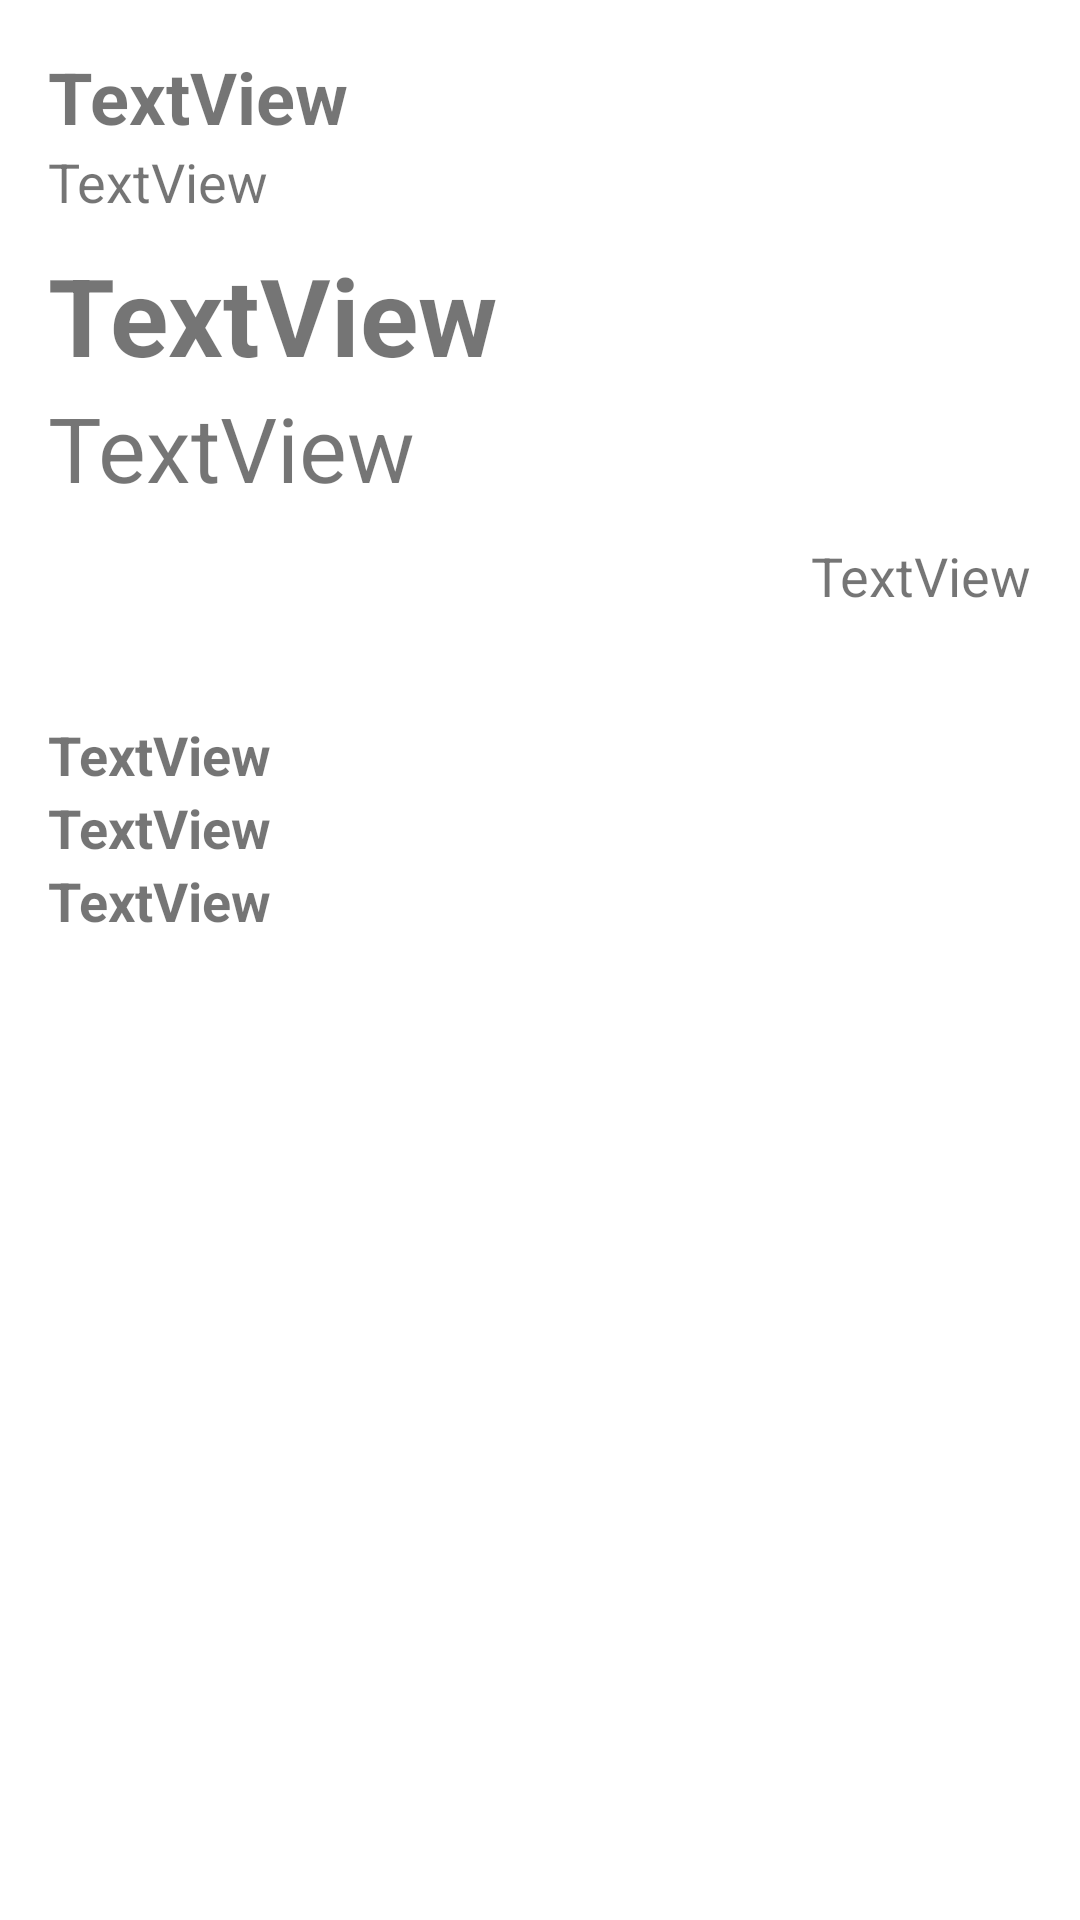

Write the Android layout XML for this screen, with the resource values it uses.
<!-- AndroidManifest.xml: application theme Theme.SunshineApp -->
<!-- res/layout/activity_detail.xml -->
<?xml version="1.0" encoding="utf-8"?>
<RelativeLayout
    xmlns:android="http://schemas.android.com/apk/res/android" android:layout_width="match_parent"
    android:layout_height="wrap_content">

    <TextView
        android:id="@+id/da_WeekDay"
        android:layout_width="wrap_content"
        android:layout_height="wrap_content"
        android:layout_marginLeft="16dp"
        android:layout_marginTop="16dp"
        android:text="TextView"
        android:textSize="24sp"
        android:textStyle="bold" />

    <TextView
        android:id="@+id/da_Date"
        android:layout_width="wrap_content"
        android:layout_height="wrap_content"
        android:layout_marginLeft="16dp"

        android:text="TextView"
        android:layout_below="@id/da_WeekDay"
        android:textSize="18sp" />


    <TextView
        android:id="@+id/da_Max"
        android:layout_width="wrap_content"
        android:layout_height="wrap_content"
        android:layout_below="@id/da_Date"
        android:layout_marginLeft="16dp"
        android:layout_marginTop="8dp"
        android:text="TextView"
        android:textSize="36sp"
        android:textStyle="bold" />

    <TextView
        android:id="@+id/da_Min"
        android:layout_width="wrap_content"
        android:layout_height="wrap_content"
        android:layout_below="@id/da_Max"
        android:layout_marginLeft="16dp"
        android:layout_marginBottom="70dp"
        android:text="TextView"
        android:textSize="30sp" />

    <ImageView
        android:id="@+id/imageView"
        android:layout_width="96dp"
        android:layout_height="96dp"
        android:layout_alignBaseline="@id/da_Date"
        android:layout_alignParentRight="true"
        android:layout_margin="16dp"
        android:layout_marginBottom="8dp"
        />

    <TextView
        android:id="@+id/da_WeatherDescription"
        android:layout_width="wrap_content"
        android:layout_height="wrap_content"
        android:layout_below="@id/imageView"
        android:layout_alignParentRight="true"
        android:layout_marginRight="16dp"
        android:layout_marginBottom="16dp"
        android:text="TextView"
        android:textSize="18sp" />

    <TextView
        android:id="@+id/da_Humidity"
        android:layout_width="wrap_content"
        android:layout_height="wrap_content"
        android:layout_below="@id/da_Min"
        android:layout_marginLeft="16dp"
        android:text="TextView"
        android:textSize="18sp"
        android:textStyle="bold" />

    <TextView
        android:id="@+id/da_Pressure"
        android:layout_width="wrap_content"
        android:layout_height="wrap_content"
        android:layout_below="@id/da_Humidity"
        android:layout_marginLeft="16dp"
        android:text="TextView"
        android:textSize="18sp"
        android:textStyle="bold" />

    <TextView
        android:id="@+id/da_Wind"
        android:layout_width="wrap_content"
        android:layout_height="wrap_content"
        android:layout_below="@id/da_Pressure"
        android:layout_marginLeft="16dp"
        android:text="TextView"
        android:textSize="18sp"
        android:textStyle="bold" />


</RelativeLayout>
<!-- resources referenced by this layout -->
<resources>
  <style name="Theme.SunshineApp" parent="Theme.MaterialComponents.DayNight.NoActionBar">
          
          <item name="colorPrimary">@color/purple_500</item>
          <item name="colorPrimaryVariant">@color/purple_700</item>
          <item name="colorOnPrimary">@color/white</item>
          
          <item name="colorSecondary">@color/teal_200</item>
          <item name="colorSecondaryVariant">@color/teal_700</item>
          <item name="colorOnSecondary">@color/black</item>
          
          <item name="android:statusBarColor" tools:targetApi="l">?attr/colorPrimaryVariant</item>
          
      </style>
  <!-- not gathered from this repository: default colours our renderer supplied (Android Studio template values) -->
  <color name="purple_500">#FF6200EE</color>
  <color name="purple_700">#FF3700B3</color>
  <color name="teal_200">#FF03DAC5</color>
  <color name="teal_700">#FF018786</color>
  <color name="black">#FF000000</color>
  <color name="white">#FFFFFFFF</color>
</resources>
